Run: headless pygame with SDL's dummy video driver; simulated clock (each Clock.tick advances the game by its frame time, no real sleeping); random seed 0; keys injected as events and as key.get_pressed() state; no mouse input.
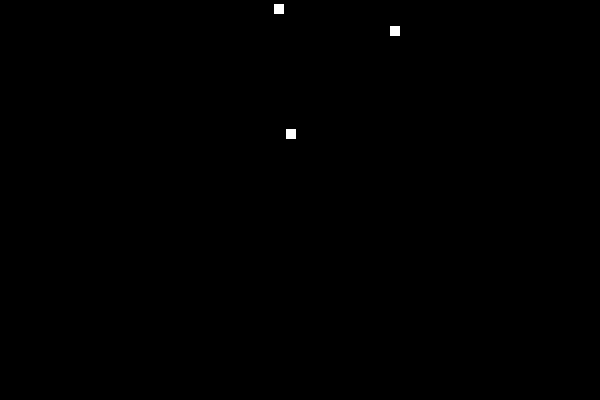
Frame 1 of 4 · flips 1–60 · no input
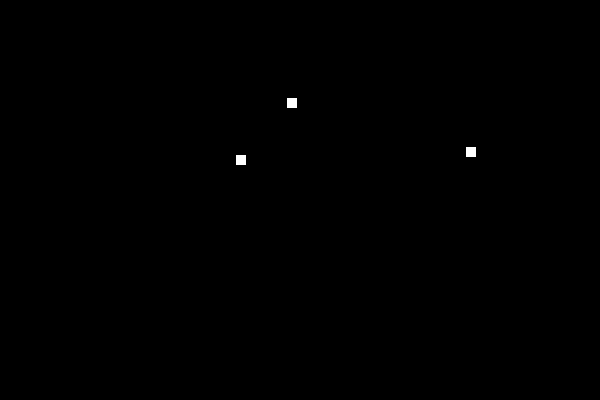
Frame 2 of 4 · flips 61–180 · tapped SPACE, RETURN · held RIGHT (→), D
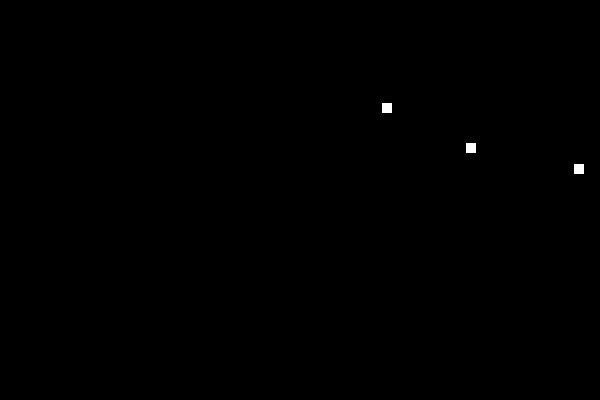
Frame 3 of 4 · flips 181–300 · held DOWN (↓), S
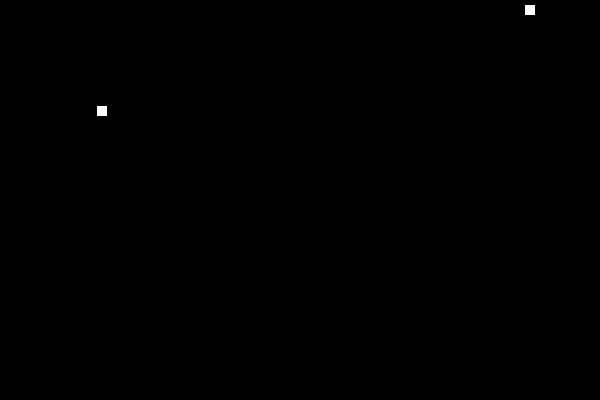
Frame 4 of 4 · flips 301–420 · held LEFT (←), A, UP (↑), W

The pygame program that drew these frames:

import pygame
import sys, os, random
from pygame.locals import *
import math

pygame.init()
clock = pygame.time.Clock()
screen_width = 600 
screen_height = 400
screen = pygame.display.set_mode((600, 400), 0, 32) 


wind_particles = []

wind_tick = 0
while True:
	screen.fill((0, 0, 0))

	if len(wind_particles) < 3:
		if random.randint(1, 4) == 3:
			wind_particles.append([pygame.Rect(screen_width+10, random.randint(0, screen_height/2), 10, 10), random.randint(16, 20), random.choice([-1, 1])])

	for wind_particle in wind_particles:
		pygame.draw.rect(screen, (255, 255, 255), wind_particle[0])
		wind_particle[0].x -= wind_particle[1]
		wind_particle[0].y -= wind_particle[2] 
		if wind_particle[0].x < 0:
			wind_particles.remove(wind_particle)


	for event in pygame.event.get():
		if event.type == QUIT:
			pygame.quit()
			sys.exit()
		if event.type == KEYDOWN:
			if event.key == K_ESCAPE:
				pygame.quit()
				sys.exit()


	wind_tick += 1
	pygame.display.update()
	clock.tick(60)
